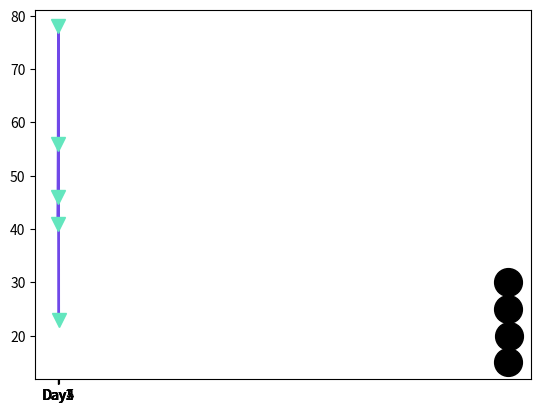

This figure's Python source:
import matplotlib.pyplot as plt
import numpy as np
# print(matplotlib.__version__)

x = np.array([2023, 2024, 2025, 2026])
y = np.array([15, 25, 30, 20])

plt.plot(x,y, 
         marker="o", 
         markersize=20, 
         markerfacecolor="black", 
         markeredgecolor="black", 
         linestyle="dashed",
         linewidth=2)
plt.show()

time = np.array(["Day1", "Day2", "Day3", "Day4", "Day5"])
robot_temprature = np.array([41, 46, 56, 78, 23])

plt.plot(time, robot_temprature,
        marker="v",
        markersize=10, 
        markerfacecolor="#63e6be", 
        markeredgecolor="#63e6be", 
        linestyle="solid",
        # linestyle="dotted",
        # linestyle="dashdot",
        # linestyle="None",
        linewidth=2, 
        color="#7048e8")
        
plt.show()